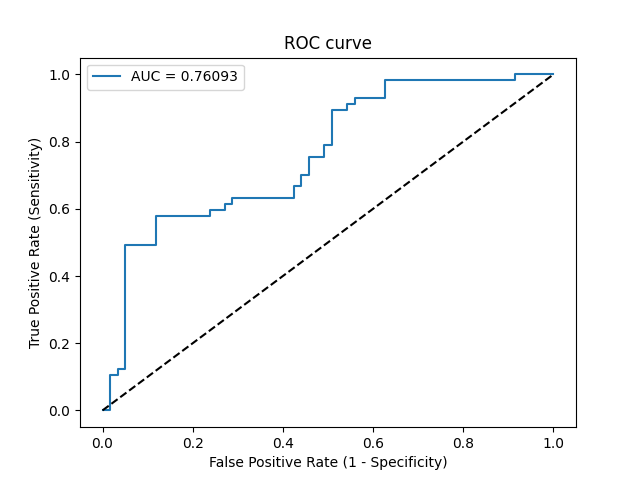

Values plotted in this chart, from the file beside it:
Threshold, Sensitivity, Specificity, NPV, PPV
inf, 0.0, 1.0, 0.5086, 0
0.9627, 0.0, 0.9831, 0.5043, 0.0
0.6072, 0.1053, 0.9831, 0.5321, 0.8571
0.5933, 0.1053, 0.9661, 0.5278, 0.75
0.5843, 0.1228, 0.9661, 0.5327, 0.7778
0.5735, 0.1228, 0.9492, 0.5283, 0.7
0.5106, 0.4912, 0.9492, 0.6588, 0.9032
0.5082, 0.4912, 0.8814, 0.642, 0.8
0.5031, 0.5789, 0.8814, 0.6842, 0.825
0.4996, 0.5789, 0.7627, 0.6522, 0.7021
0.4985, 0.5965, 0.7627, 0.6618, 0.7083
0.4979, 0.5965, 0.7288, 0.6515, 0.68
0.4976, 0.614, 0.7288, 0.6615, 0.6863
0.4966, 0.614, 0.7119, 0.6562, 0.6731
0.4957, 0.6316, 0.7119, 0.6667, 0.6792
0.489, 0.6316, 0.5763, 0.6182, 0.5902
0.4857, 0.6667, 0.5763, 0.6415, 0.6032
0.4828, 0.6667, 0.5593, 0.6346, 0.5938
0.4793, 0.7018, 0.5593, 0.66, 0.6061
0.4789, 0.7018, 0.5424, 0.6531, 0.597
0.4737, 0.7544, 0.5424, 0.6957, 0.6143
0.4703, 0.7544, 0.5085, 0.6818, 0.5972
0.4614, 0.7895, 0.5085, 0.7143, 0.6081
0.4586, 0.7895, 0.4915, 0.7073, 0.6
0.4431, 0.8947, 0.4915, 0.8286, 0.6296
0.4374, 0.8947, 0.4576, 0.8182, 0.6145
0.4306, 0.9123, 0.4576, 0.8438, 0.619
0.4294, 0.9123, 0.4407, 0.8387, 0.6118
0.4252, 0.9298, 0.4407, 0.8667, 0.6163
0.3941, 0.9298, 0.3729, 0.8462, 0.5889
0.3841, 0.9825, 0.3729, 0.9565, 0.6022
0.09708, 0.9825, 0.08475, 0.8333, 0.5091
0.06835, 1.0, 0.08475, 1.0, 0.5135
3.787863201503878e-11, 1.0, 0.0, 0, 0.4914
